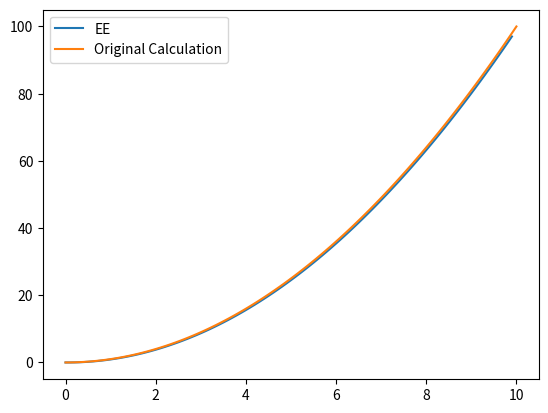

Write the Python code that produced this figure.
import matplotlib.pyplot as plt
from numpy import linspace

"""
Performs an Explicit Euler Analysis on a 1-D differentiable equation.
This example assumes the original function is known just to be able to
    plot the functions at the end, but this is not necessary).
"""
#The original function (if available. x^2 is used for this example)
def f(x):
    return x * x

#The differential equation. 1-D only
def df_dx(x):
    return 2. * x
    
def EE_method(func, y0, dx, x0, num_step, min_x = 1e-6):
    #func is the function for the derivative
        #If you want a numerical derivative then read below
    #y0 is the initial f value
    #dx is the x step
    #x0 is the initial x value
    #num_steps is the number of steps to be taken
    #min_x is for calculating the numerical derivative. Don't mess with it
        #unless you know what you are doing

    #Creates blank x and f arrays
    x_new = []
    f_new = []

    #Appends the first value of x and f to their arrays
    x_new.append(x0)
    f_new.append(y0)
    
    #Performs the explicit euler
    #It starts at 1 because the first values in x and f are already done
    for i in range(1, num_step):
        #If you use this next line you need to pass func as f, not df_dx
        #It calculates a numerical derivative instead of using the known df_dx
        #dfdx = (func(x_new[i - 1] + min_x) - func(x_new[i - 1])) / min_x
        dfdx = func(x_new[i-1])
        
        #Appends the next x and f(x) values to their respective arrays
        x_new.append(x_new[i - 1] + dx)
        f_new.append(dfdx * dx + f_new[i - 1])
    
    #Returns the x and f arrays
    return x_new, f_new

#Establishes some initial conditions, step number, and dx value
x0 = 0.
ns = 100
dx = 0.1
y0 = 0.

#Runs the Explicit Euler code with the initial conditions, step number, and dx
    #values from above
x, y = EE_method(df_dx, y0, dx, x0, ns)

#Creates an x array for plotting the original function
x_old = linspace(x0, ns * dx + x0, ns)

#Creates a y array for plotting the original function
y_old = f(x_old)

#Plots the Explicit Euler (EE) method, the original function, and a legend
plt.plot(x, y, label = "EE")
plt.plot(x_old, y_old, label = "Original Calculation")
plt.legend(loc = "best")